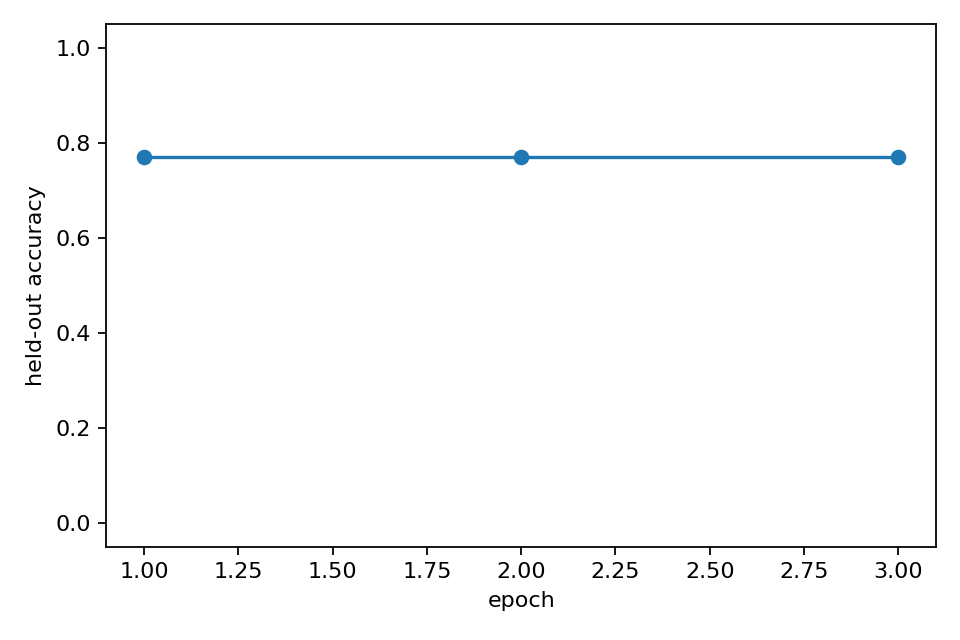

Source data for this figure (header and first rows):
epoch, heldout_accuracy, epoch_wall_time_s
1, 0.77, 48.44
2, 0.77, 48.51
3, 0.77, 48.08
